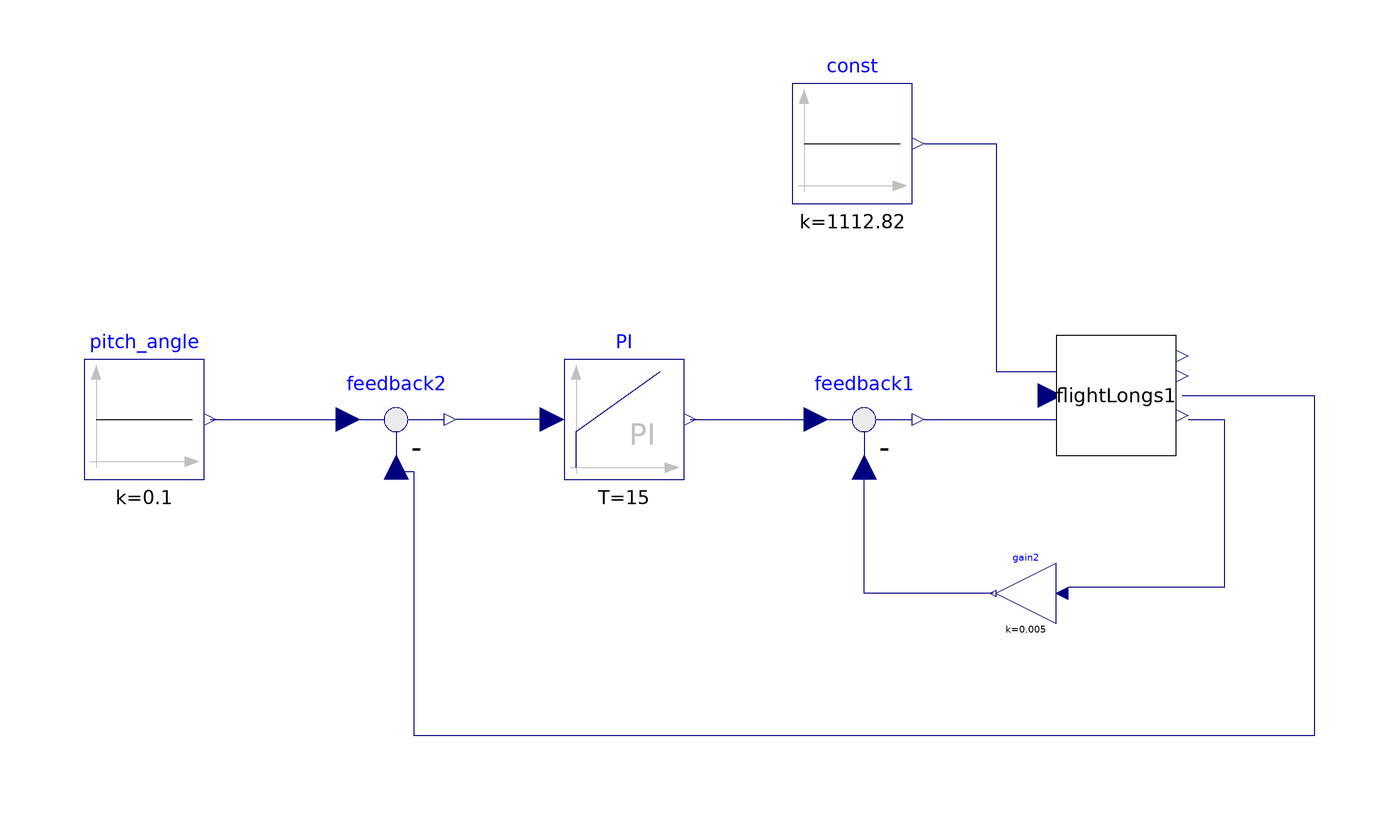

The Modelica model whose source follows is shown above as a component diagram (icons at their Placement, wires along their Line points).

model FlightPitchHold
  Modelica.Blocks.Math.Feedback feedback1 annotation(
    Placement(visible = true, transformation(origin = {26, 12}, extent = {{-10, -10}, {10, 10}}, rotation = 0)));
  Modelica.Blocks.Math.Feedback feedback2 annotation(
    Placement(visible = true, transformation(origin = {-52, 12}, extent = {{-10, -10}, {10, 10}}, rotation = 0)));
  FlightLongs flightLongs1 annotation(
    Placement(visible = true, transformation(origin = {68, 16}, extent = {{-10, -10}, {10, 10}}, rotation = 0)));
  Modelica.Blocks.Math.Gain gain2(k = 0.005)  annotation(
    Placement(visible = true, transformation(origin = {53, -17}, extent = {{5, -5}, {-5, 5}}, rotation = 0)));
  Modelica.Blocks.Continuous.PI PI(T = 15, k = 0.2)  annotation(
    Placement(visible = true, transformation(origin = {-14, 12}, extent = {{-10, -10}, {10, 10}}, rotation = 0)));
  Modelica.Blocks.Sources.Constant pitch_angle(k = 0.1)  annotation(
    Placement(visible = true, transformation(origin = {-94, 12}, extent = {{-10, -10}, {10, 10}}, rotation = 0)));
  Modelica.Blocks.Sources.Constant const(k = 1112.82) annotation(
    Placement(visible = true, transformation(origin = {24, 58}, extent = {{-10, -10}, {10, 10}}, rotation = 0)));
equation
  connect(const.y, flightLongs1.thrust) annotation(
    Line(points = {{36, 58}, {48, 58}, {48, 20}, {58, 20}, {58, 20}}, color = {0, 0, 127}));
  connect(flightLongs1.q, gain2.u) annotation(
    Line(points = {{80, 12}, {86, 12}, {86, -16}, {60, -16}, {60, -16}}, color = {0, 0, 127}));
  connect(feedback1.y, flightLongs1.del) annotation(
    Line(points = {{36, 12}, {56, 12}, {56, 12}, {58, 12}}, color = {0, 0, 127}));
  connect(flightLongs1.theta, feedback2.u2) annotation(
    Line(points = {{79, 16}, {101, 16}, {101, -40.7}, {-49, -40.7}, {-49, 3.3}, {-53, 3.3}}, color = {0, 0, 127}));
  connect(PI.y, feedback1.u1) annotation(
    Line(points = {{-3, 12}, {18, 12}}, color = {0, 0, 127}));
  connect(PI.u, feedback2.y) annotation(
    Line(points = {{-26, 12}, {-42, 12}}, color = {0, 0, 127}));
  connect(pitch_angle.y, feedback2.u1) annotation(
    Line(points = {{-83, 12}, {-60, 12}}, color = {0, 0, 127}));
  connect(gain2.y, feedback1.u2) annotation(
    Line(points = {{47.5, -17}, {26, -17}, {26, -6.5}, {26, -6.5}, {26, 4}}, color = {0, 0, 127}));
  annotation(
    uses(Modelica(version = "3.2.2")));
end FlightPitchHold;